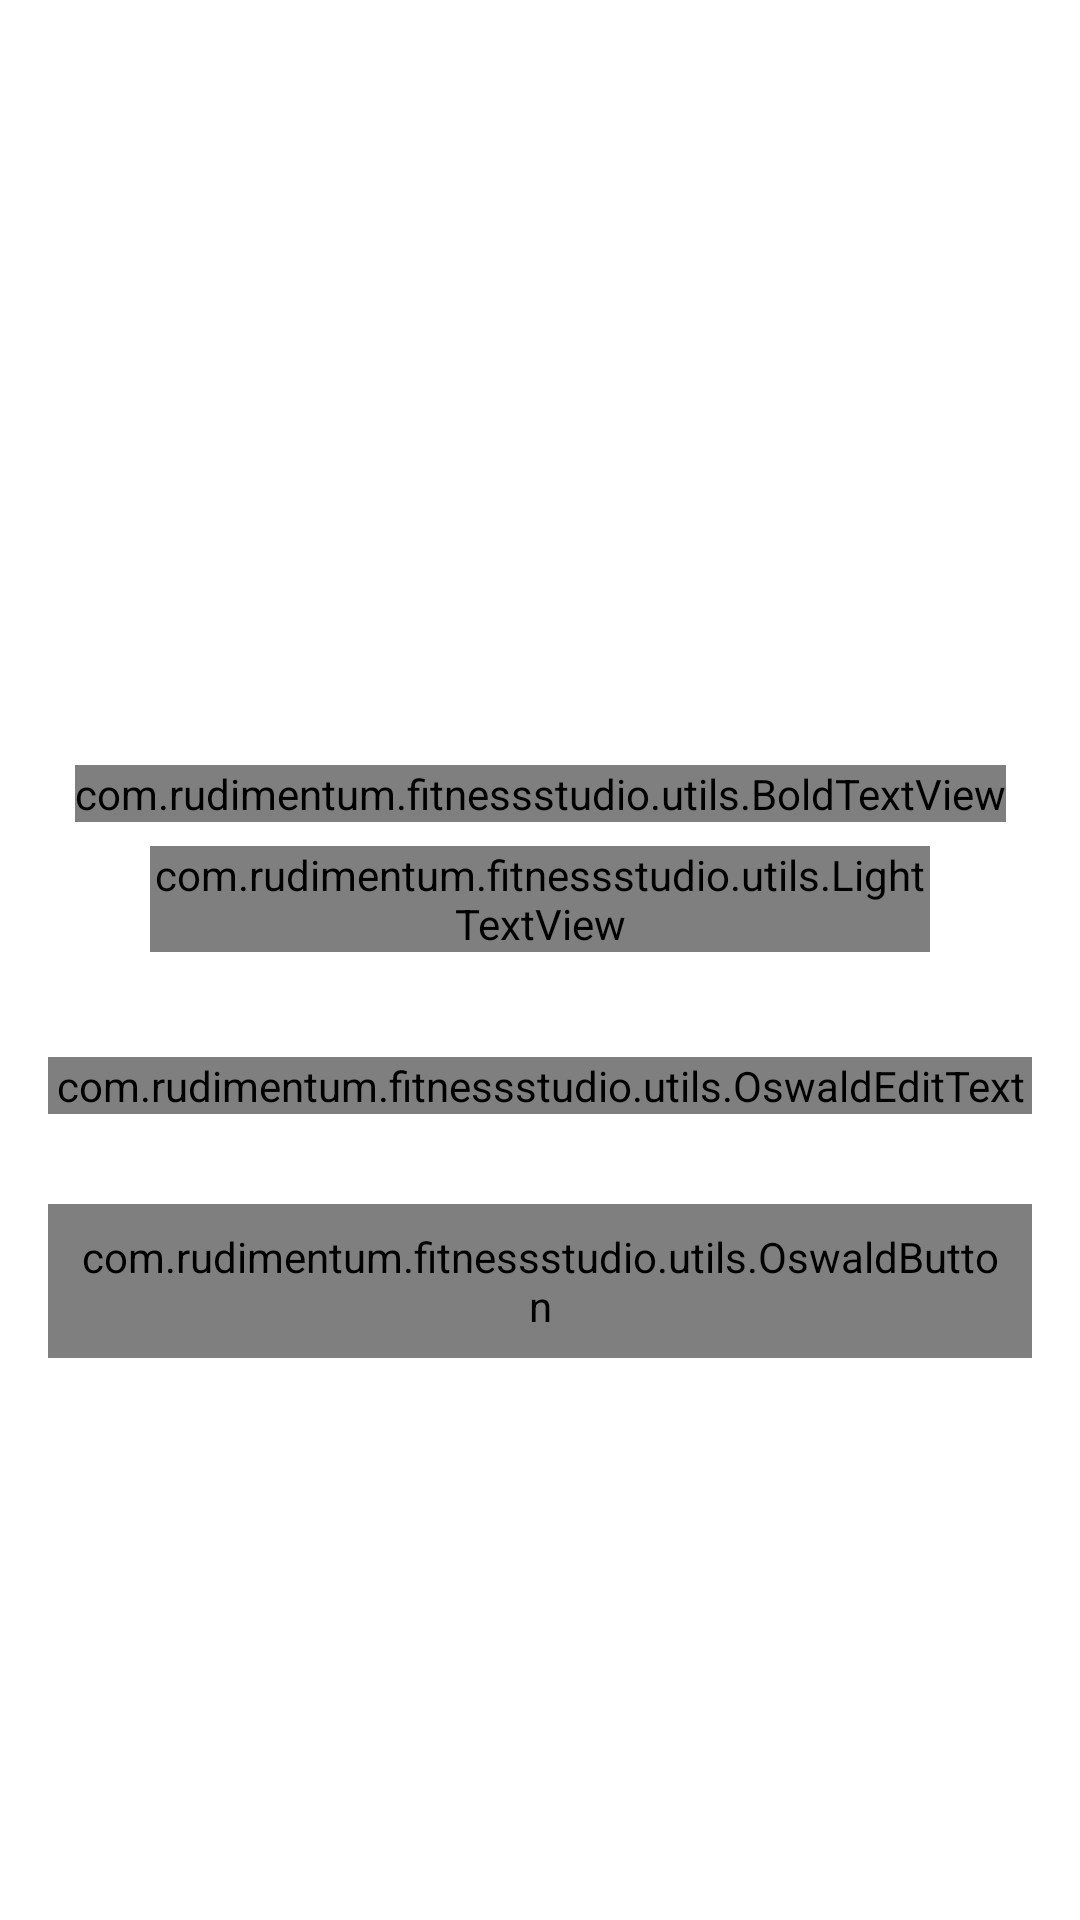

Write the Android layout XML for this screen, with the resource values it uses.
<!-- AndroidManifest.xml: activity theme Theme.FitnessStudio.NoActionBar -->
<!-- res/layout/activity_forgot_password.xml -->
<?xml version="1.0" encoding="utf-8"?>
<androidx.constraintlayout.widget.ConstraintLayout xmlns:android="http://schemas.android.com/apk/res/android"
    xmlns:app="http://schemas.android.com/apk/res-auto"
    xmlns:tools="http://schemas.android.com/tools"
    android:layout_width="match_parent"
    android:layout_height="match_parent"
    tools:context=".ForgotPasswordActivity">

    <ImageView
        android:id="@+id/headerImage"
        android:layout_width="0dp"
        android:layout_height="@dimen/auth_header_image_height"
        android:scaleType="centerCrop"
        android:contentDescription="@string/sign_in"
        android:layout_marginBottom="10dp"
        android:src="@mipmap/auth_screens_background"
        app:layout_constraintEnd_toEndOf="parent"
        app:layout_constraintStart_toStartOf="parent"
        app:layout_constraintTop_toTopOf="parent" />

    <androidx.appcompat.widget.Toolbar
        android:id="@+id/toolbarForgotPassword"
        android:layout_width="match_parent"
        android:layout_height="?attr/actionBarSize"
        android:layout_gravity="top"
        app:layout_constraintEnd_toEndOf="parent"
        app:layout_constraintStart_toStartOf="parent"
        app:layout_constraintTop_toTopOf="parent" />

    <com.rudimentum.fitnessstudio.utils.BoldTextView
        android:id="@+id/title"
        android:layout_width="wrap_content"
        android:layout_height="wrap_content"
        android:layout_marginTop="35dp"
        android:text="@string/forgot_password"
        android:textSize="@dimen/forgot_password_title_textSize"
        app:layout_constraintEnd_toEndOf="parent"
        app:layout_constraintStart_toStartOf="parent"
        app:layout_constraintTop_toBottomOf="@id/headerImage"/>

    <com.rudimentum.fitnessstudio.utils.LightTextView
        android:id="@+id/titleDescription"
        android:layout_width="0dp"
        android:layout_height="wrap_content"
        android:layout_marginStart="50dp"
        android:layout_marginTop="8dp"
        android:layout_marginEnd="50dp"
        android:gravity="center"
        android:text="@string/forgot_password_description"
        android:textSize="@dimen/forgot_password_description_textSize"
        app:layout_constraintEnd_toEndOf="parent"
        app:layout_constraintStart_toStartOf="parent"
        app:layout_constraintTop_toBottomOf="@id/title"/>

    <com.google.android.material.textfield.TextInputLayout
        android:id="@+id/textInputForgotPasswordEmail"
        style="@style/Widget.MaterialComponents.TextInputLayout.OutlinedBox"
        android:layout_width="match_parent"
        android:layout_height="wrap_content"
        android:layout_marginStart="16dp"
        android:layout_marginTop="35dp"
        android:layout_marginEnd="16dp"
        android:hint="@string/enter_email"
        android:textColorHint="@color/grey"
        app:layout_constraintEnd_toEndOf="parent"
        app:layout_constraintStart_toStartOf="parent"
        app:layout_constraintTop_toBottomOf="@id/titleDescription">

        <com.rudimentum.fitnessstudio.utils.OswaldEditText
            android:id="@+id/etForgotPasswordEmail"
            android:layout_width="match_parent"
            android:layout_height="wrap_content"
            android:importantForAutofill="no"
            android:inputType="textPersonName"/>

    </com.google.android.material.textfield.TextInputLayout>

    <com.rudimentum.fitnessstudio.utils.OswaldButton
        android:id="@+id/btnResetPassword"
        android:background="@drawable/button_background"
        android:layout_width="match_parent"
        android:layout_height="wrap_content"
        android:layout_marginStart="16dp"
        android:layout_marginTop="30dp"
        android:layout_marginEnd="16dp"
        android:foreground="?attr/selectableItemBackground"
        android:padding="@dimen/btn_padding"
        android:gravity="center"
        android:textColor="@color/white"
        android:textSize="@dimen/btn_text_size"
        android:text="@string/button_submit"
        app:layout_constraintEnd_toEndOf="parent"
        app:layout_constraintStart_toStartOf="parent"
        app:layout_constraintTop_toBottomOf="@id/textInputForgotPasswordEmail" />


</androidx.constraintlayout.widget.ConstraintLayout>
<!-- resources referenced by this layout -->
<resources>
  <color name="grey">#aaaaaa</color>
  <color name="white">#f8f8ff</color>
  <dimen name="auth_header_image_height">220dp</dimen>
  <dimen name="btn_padding">8dp</dimen>
  <dimen name="btn_text_size">18sp</dimen>
  <dimen name="forgot_password_description_textSize">16sp</dimen>
  <dimen name="forgot_password_title_textSize">18sp</dimen>
  <!-- drawable button_background (drawable) -->
  <?xml version="1.0" encoding="utf-8"?>
  <shape xmlns:android="http://schemas.android.com/apk/res/android"
      android:shape="rectangle">
      <gradient
          android:angle="360"
          android:endColor="@color/button_end_blue"
          android:startColor="@color/button_start_blue"
          android:type="linear"/>
  
      <corners
          android:radius="@dimen/button_background_radius"/>
  </shape>
  <!-- mipmap auth_screens_background: png bitmap (drawable, 28307 bytes) -->
  <string name="button_submit">SUBMIT</string>
  <string name="enter_email">Enter Email</string>
  <string name="forgot_password">Forgot password?</string>
  <string name="forgot_password_description">We\'ll send you an email to reset your password</string>
  <string name="sign_in">Sign in</string>
  <style name="Theme.FitnessStudio.NoActionBar">
          <item name="windowActionBar">false</item>
          <item name="windowNoTitle">true</item>
      </style>
  <color name="button_end_blue">#1e90ff</color>
  <color name="button_start_blue">#87cefa</color>
  <dimen name="button_background_radius">10dp</dimen>
</resources>
